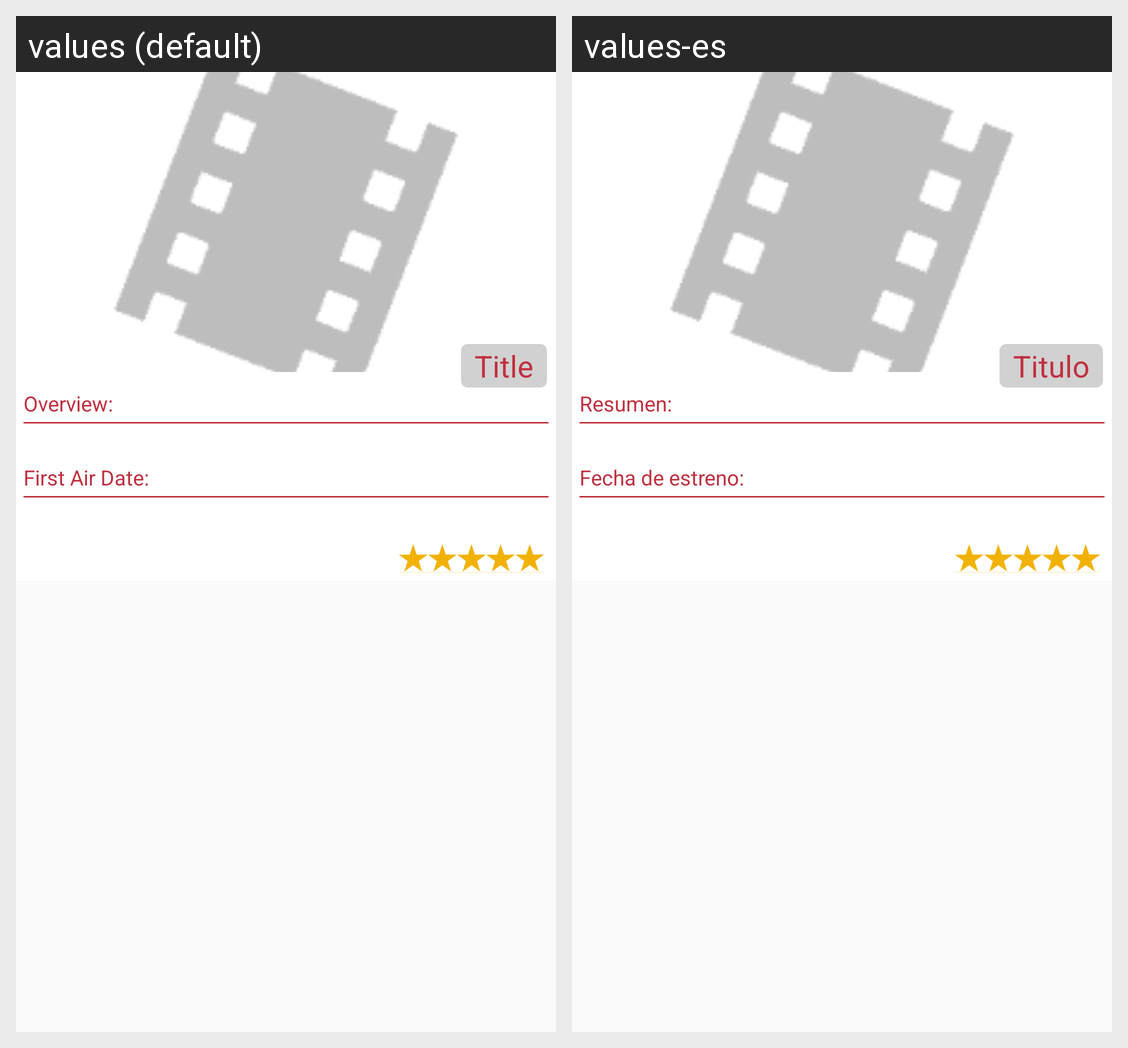

Here is an Android app screen in its default locale and in the app's own translations. Write out the translated-string differences for the strings that appear on this screen.
Android screen res/layout/fragment_detail.xml rendered under 2 locales, left to right: values (default), values-es. Device: Nexus 5 (rendered at 1080×1920; each locale shown at half size, 540×960, under a caption strip naming it); theme AppTheme.NoActionBar.
Strings drawn on this screen, with the default value and each locale's value (text and hints the layout hard-codes, and strings that could not be matched under every locale, appear in the picture but are not listed):

fragment_detail_title
  values: Title
  values-es: Titulo

fragment_detail_overview
  values: Overview:
  values-es: Resumen:

fragment_detail_first_air_date
  values: First Air Date: 
  values-es: Fecha de estreno:
